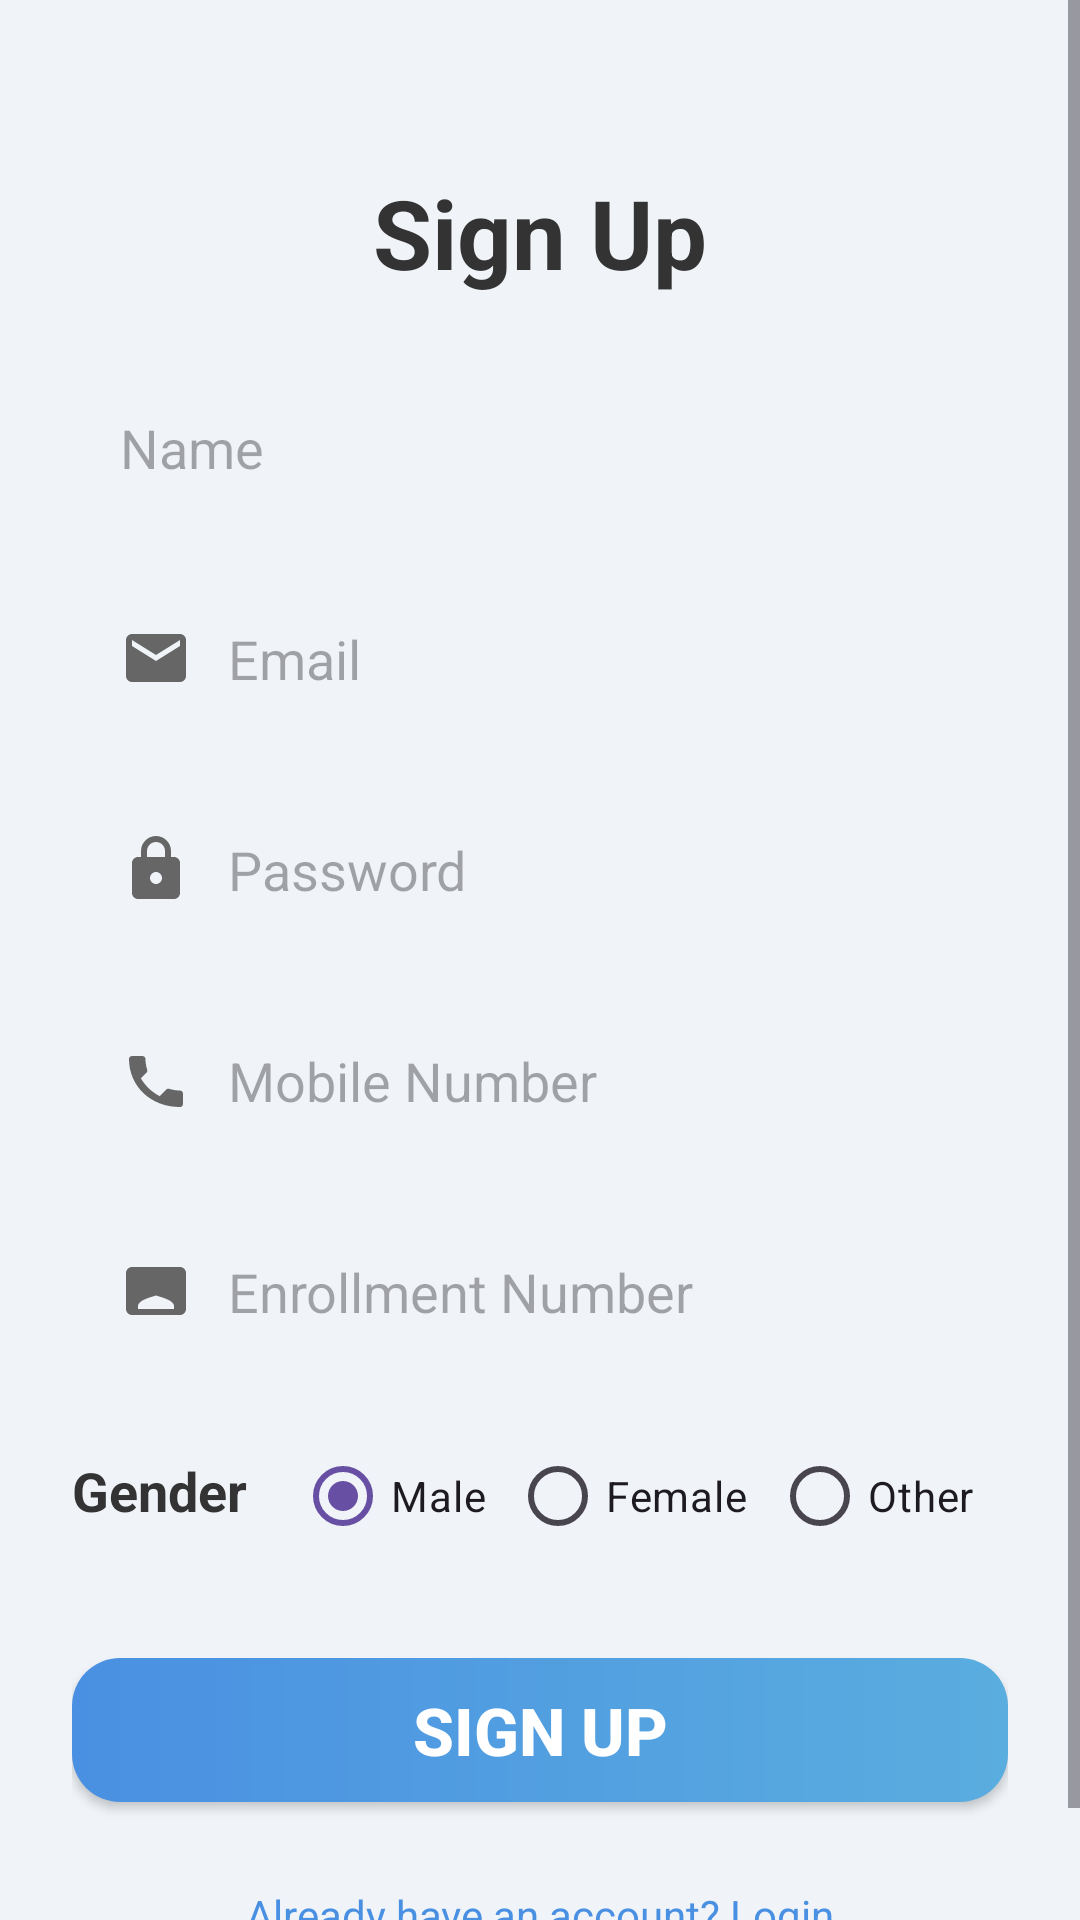

Layout XML and referenced resources for this Android screen:
<!-- AndroidManifest.xml: application theme Theme.E_learning -->
<!-- res/layout/activity_signup.xml -->
<?xml version="1.0" encoding="utf-8"?>
<ScrollView xmlns:android="http://schemas.android.com/apk/res/android"
    xmlns:app="http://schemas.android.com/apk/res-auto"
    xmlns:tools="http://schemas.android.com/tools"
    android:layout_width="match_parent"
    android:layout_height="match_parent"
    android:background="#F0F4F8"
    android:fillViewport="true">

    <androidx.constraintlayout.widget.ConstraintLayout
        android:layout_width="match_parent"
        android:layout_height="wrap_content"
        android:padding="24dp"
        tools:context=".SignupActivity">

        
        <TextView
            android:id="@+id/tvTitle"
            android:layout_width="wrap_content"
            android:layout_height="wrap_content"
            android:layout_marginTop="32dp"
            android:text="@string/sign_up"
            android:textColor="#333333"
            android:textSize="32sp"
            android:textStyle="bold"
            app:layout_constraintEnd_toEndOf="parent"
            app:layout_constraintStart_toStartOf="parent"
            app:layout_constraintTop_toTopOf="parent" />

        
        <EditText
            android:id="@+id/etName"
            android:layout_width="match_parent"
            android:layout_height="wrap_content"
            android:layout_marginTop="22dp"
            android:background="@drawable/rounded_edit_text_bg"
            android:drawableStart="@drawable/ic_person"
            android:drawablePadding="12dp"
            android:hint="@string/name"
            android:inputType="textPersonName"
            android:padding="16dp"
            app:layout_constraintTop_toBottomOf="@id/tvTitle" />

        
        <EditText
            android:id="@+id/etEmail"
            android:layout_width="match_parent"
            android:layout_height="wrap_content"
            android:layout_marginTop="14dp"
            android:background="@drawable/rounded_edit_text_bg"
            android:drawableStart="@drawable/ic_email"
            android:drawablePadding="12dp"
            android:hint="@string/email"
            android:inputType="textEmailAddress"
            android:padding="16dp"
            app:layout_constraintTop_toBottomOf="@id/etName" />

        
        <EditText
            android:id="@+id/etPassword"
            android:layout_width="match_parent"
            android:layout_height="wrap_content"
            android:layout_marginTop="14dp"
            android:background="@drawable/rounded_edit_text_bg"
            android:drawableStart="@drawable/ic_lock"
            android:drawablePadding="12dp"
            android:hint="@string/password"
            android:inputType="textPassword"
            android:padding="16dp"
            app:layout_constraintTop_toBottomOf="@id/etEmail" />

        
        <EditText
            android:id="@+id/etMobile"
            android:layout_width="match_parent"
            android:layout_height="wrap_content"
            android:layout_marginTop="14dp"
            android:background="@drawable/rounded_edit_text_bg"
            android:drawableStart="@drawable/ic_phone"
            android:drawablePadding="12dp"
            android:hint="@string/mobile_number"
            android:inputType="phone"
            android:padding="16dp"
            app:layout_constraintTop_toBottomOf="@id/etPassword" />

        
        <EditText
            android:id="@+id/etEnrollment"
            android:layout_width="match_parent"
            android:layout_height="wrap_content"
            android:layout_marginTop="14dp"
            android:background="@drawable/rounded_edit_text_bg"
            android:drawableStart="@drawable/ic_id_card"
            android:drawablePadding="12dp"
            android:hint="@string/enrollment_number"
            android:inputType="number"
            android:padding="16dp"
            app:layout_constraintTop_toBottomOf="@id/etMobile" />

        
        <RadioGroup
            android:id="@+id/rgGender"
            android:layout_width="match_parent"
            android:layout_height="wrap_content"
            android:layout_marginTop="16dp"
            android:orientation="horizontal"
            app:layout_constraintTop_toBottomOf="@id/etEnrollment">

            <TextView
                android:layout_width="wrap_content"
                android:layout_height="wrap_content"
                android:layout_marginEnd="16dp"
                android:text="Gender"
                android:textColor="#333333"
                android:textSize="18sp"
                android:textStyle="bold" />

            <RadioButton
                android:id="@+id/rbMale"
                android:layout_width="wrap_content"
                android:layout_height="wrap_content"
                android:checked="true"
                android:text="@string/male" />

            <RadioButton
                android:id="@+id/rbFemale"
                android:layout_width="wrap_content"
                android:layout_height="wrap_content"
                android:layout_marginStart="8dp"
                android:text="@string/female" />

            <RadioButton
                android:id="@+id/rbOther"
                android:layout_width="wrap_content"
                android:layout_height="wrap_content"
                android:layout_marginStart="8dp"
                android:text="@string/other" />
        </RadioGroup>

        
        <Button
            android:id="@+id/btnSignup"
            android:layout_width="match_parent"
            android:layout_height="wrap_content"
            android:layout_marginTop="30dp"
            android:background="@drawable/button_primary_gradient_bg"
            android:text="@string/sign_up"
            android:textColor="@android:color/white"
            android:textSize="22sp"
            android:textStyle="bold"
            app:layout_constraintTop_toBottomOf="@id/rgGender" />

        
        <TextView
            android:id="@+id/login"
            android:layout_width="wrap_content"
            android:layout_height="wrap_content"
            android:layout_marginTop="20dp"
            android:clickable="true"
            android:focusable="true"
            android:padding="8dp"
            android:text="@string/already_have_an_account_login"
            android:textColor="#4A90E2"
            app:layout_constraintEnd_toEndOf="parent"
            app:layout_constraintStart_toStartOf="parent"
            app:layout_constraintTop_toBottomOf="@id/btnSignup" />

    </androidx.constraintlayout.widget.ConstraintLayout>

</ScrollView>
<!-- resources referenced by this layout -->
<resources>
  <!-- drawable button_primary_gradient_bg (drawable) -->
  <?xml version="1.0" encoding="utf-8"?>
  <shape xmlns:android="http://schemas.android.com/apk/res/android"
      android:shape="rectangle">
      <corners android:radius="16dp" />
      <gradient
          android:angle="0"
          android:endColor="#5AADDf"
          android:startColor="#4a90e2"
          android:type="linear" />
  </shape>
  <!-- drawable ic_email (drawable) -->
  <vector xmlns:android="http://schemas.android.com/apk/res/android"
      android:width="24dp"
      android:height="24dp"
      android:viewportWidth="24"
      android:viewportHeight="24">
      <path
          android:fillColor="#666666"
          android:pathData="M20,4H4c-1.1,0 -1.99,0.9 -1.99,2L2,18c0,1.1 0.9,2 2,2h16c1.1,0 2,-0.9 2,-2V6c0,-1.1 -0.9,-2 -2,-2zm0,4l-8,5l-8,-5V6l8,5l8,-5V8z" />
  </vector>
  <!-- drawable ic_id_card (drawable) -->
  <vector xmlns:android="http://schemas.android.com/apk/res/android"
      android:width="24dp"
      android:height="24dp"
      android:viewportWidth="24"
      android:viewportHeight="24">
      <path
          android:fillColor="#666666"
          android:pathData="M20,4H4C2.9,4 2,4.9 2,6v12c0,1.1 0.9,2 2,2h16c1.1,0 2,-0.9 2,-2V6C22,4.9 21.1,4 20,4zM12,11.5c1.66,0 3,-1.34 3,-3s-1.34,-3 -3,-3 -3,1.34 -3,3 1.34,3 3,3zM18,18H6v-1c0,-1.97 4.67,-3.05 6,-3.5c1.33,0.45 6,1.53 6,3.5V18z" />
  </vector>
  <!-- drawable ic_lock (drawable) -->
  <vector xmlns:android="http://schemas.android.com/apk/res/android"
      android:width="24dp"
      android:height="24dp"
      android:viewportWidth="24"
      android:viewportHeight="24">
      <path
          android:fillColor="#666666"
          android:pathData="M18,8h-1V6c0,-2.76 -2.24,-5 -5,-5S7,3.24 7,6v2H6c-1.1,0 -2,0.9 -2,2v10c0,1.1 0.9,2 2,2h12c1.1,0 2,-0.9 2,-2V10c0,-1.1 -0.9,-2 -2,-2zm-6,9c-1.1,0 -2,-0.9 -2,-2s0.9,-2 2,-2 2,0.9 2,2 -0.9,2 -2,2zM9,6c0,-1.66 1.34,-3 3,-3s3,1.34 3,3v2H9V6z" />
  </vector>
  <!-- drawable ic_phone (drawable) -->
  <vector xmlns:android="http://schemas.android.com/apk/res/android"
      android:width="24dp"
      android:height="24dp"
      android:viewportWidth="24"
      android:viewportHeight="24">
  
      
      <path
          android:fillColor="#666666"
          android:pathData="M6.62,10.79c1.44,2.83 3.76,5.14 6.59,6.59l2.2,-2.2c0.27,-0.27
          0.67,-0.36 1.02,-0.24c1.12,0.37 2.33,0.57 3.57,0.57c0.55,0
          1,0.45 1,1v3.5c0,0.55 -0.45,1 -1,1C10.07,21 3,13.93 3,5c0,-0.55
          0.45,-1 1,-1h3.5c0.55,0 1,0.45 1,1c0,1.25 0.2,2.45 0.57,3.57c0.11,0.35
          0.03,0.74 -0.25,1.02l-2.2,2.2z" />
  </vector>
  <string name="already_have_an_account_login">Already have an account? Login</string>
  <string name="email">Email</string>
  <string name="enrollment_number">Enrollment Number</string>
  <string name="female">Female</string>
  <string name="male">Male</string>
  <string name="mobile_number">Mobile Number</string>
  <string name="name">Name</string>
  <string name="other">Other</string>
  <string name="password">Password</string>
  <string name="sign_up">Sign Up</string>
  <style name="Theme.E_learning" parent="Base.Theme.E_learning" />
  <style name="Base.Theme.E_learning" parent="Theme.Material3.DayNight.NoActionBar">
          
          
      </style>
</resources>
